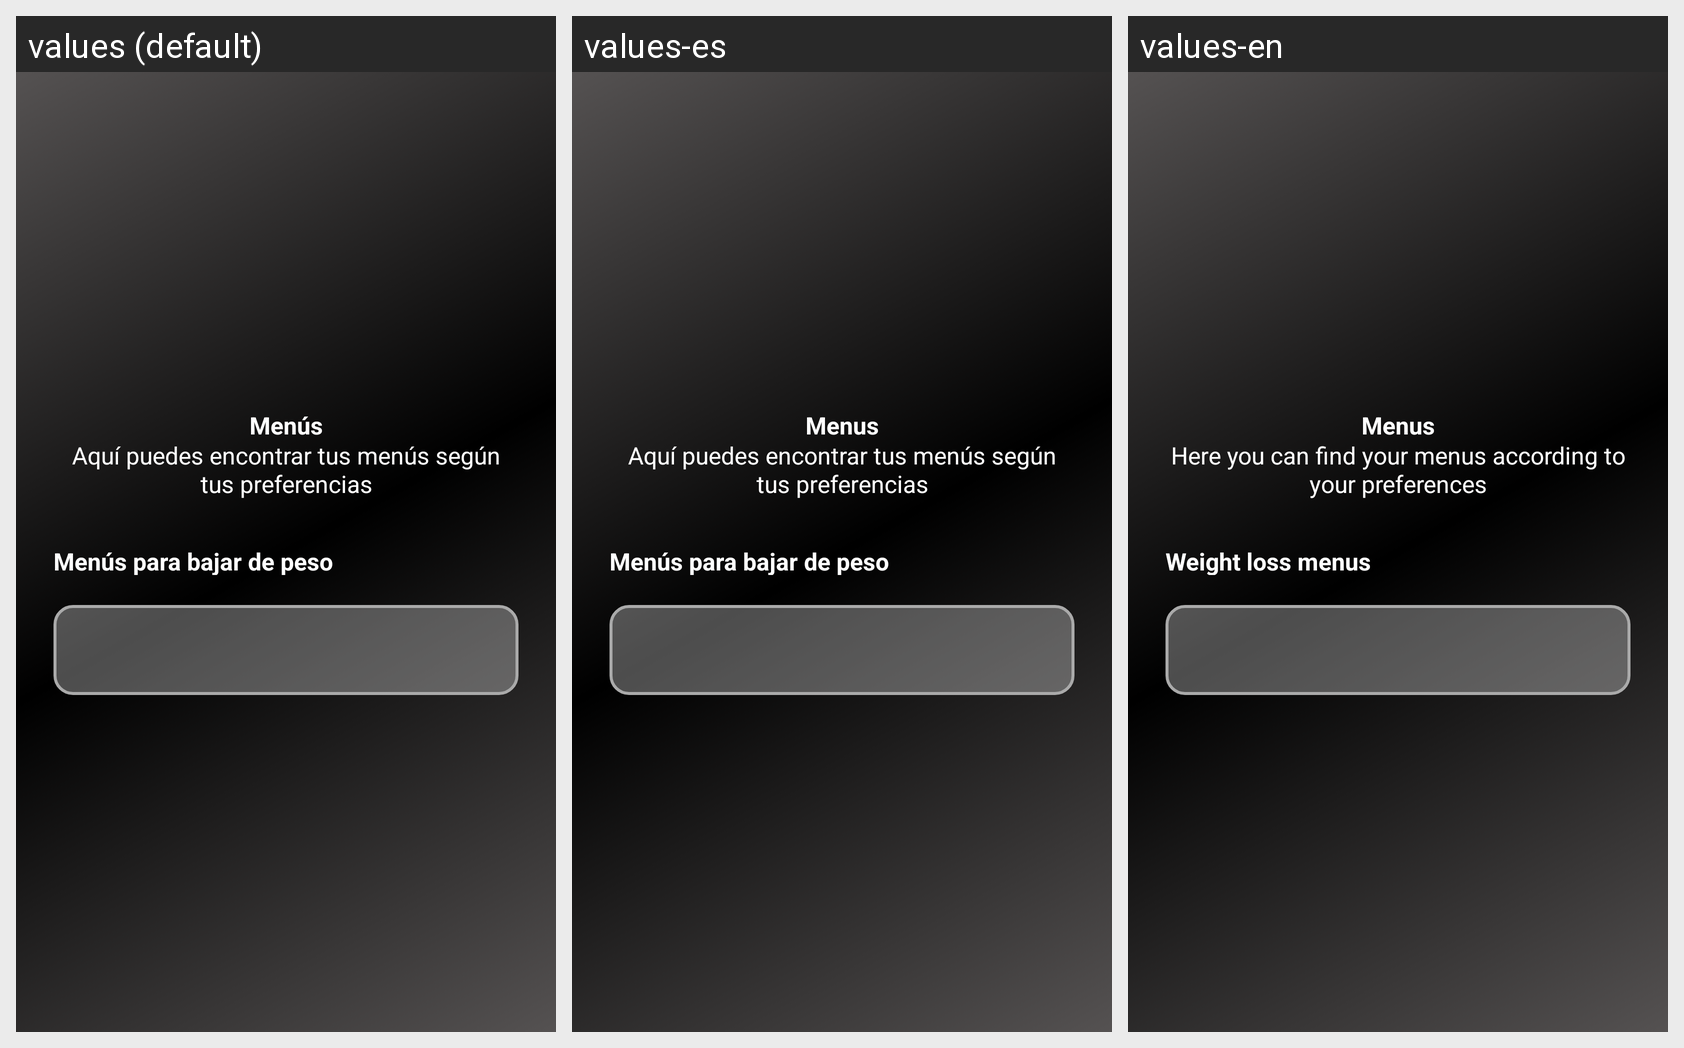

Translations of the strings shown on this Android screen, per locale in the grid:
Android screen res/layout/fragment_menus_fragemts.xml rendered under 3 locales, left to right: values (default), values-es, values-en. Device: Nexus 5 (rendered at 1080×1920; each locale shown at half size, 540×960, under a caption strip naming it); theme Theme.ObjetivosSaludables.
Strings drawn on this screen, with the default value and each locale's value (text and hints the layout hard-codes, and strings that could not be matched under every locale, appear in the picture but are not listed):

menus
  values: Menús
  values-es: Menus
  values-en: Menus

elegirMenu
  values: Aquí puedes encontrar tus menús según tus preferencias
  values-es: Aquí puedes encontrar tus menús según tus preferencias
  values-en: Here you can find your menus according to your preferences

MenuLostPeso
  values: Menús para bajar de peso
  values-es: Menús para bajar de peso
  values-en: Weight loss menus
